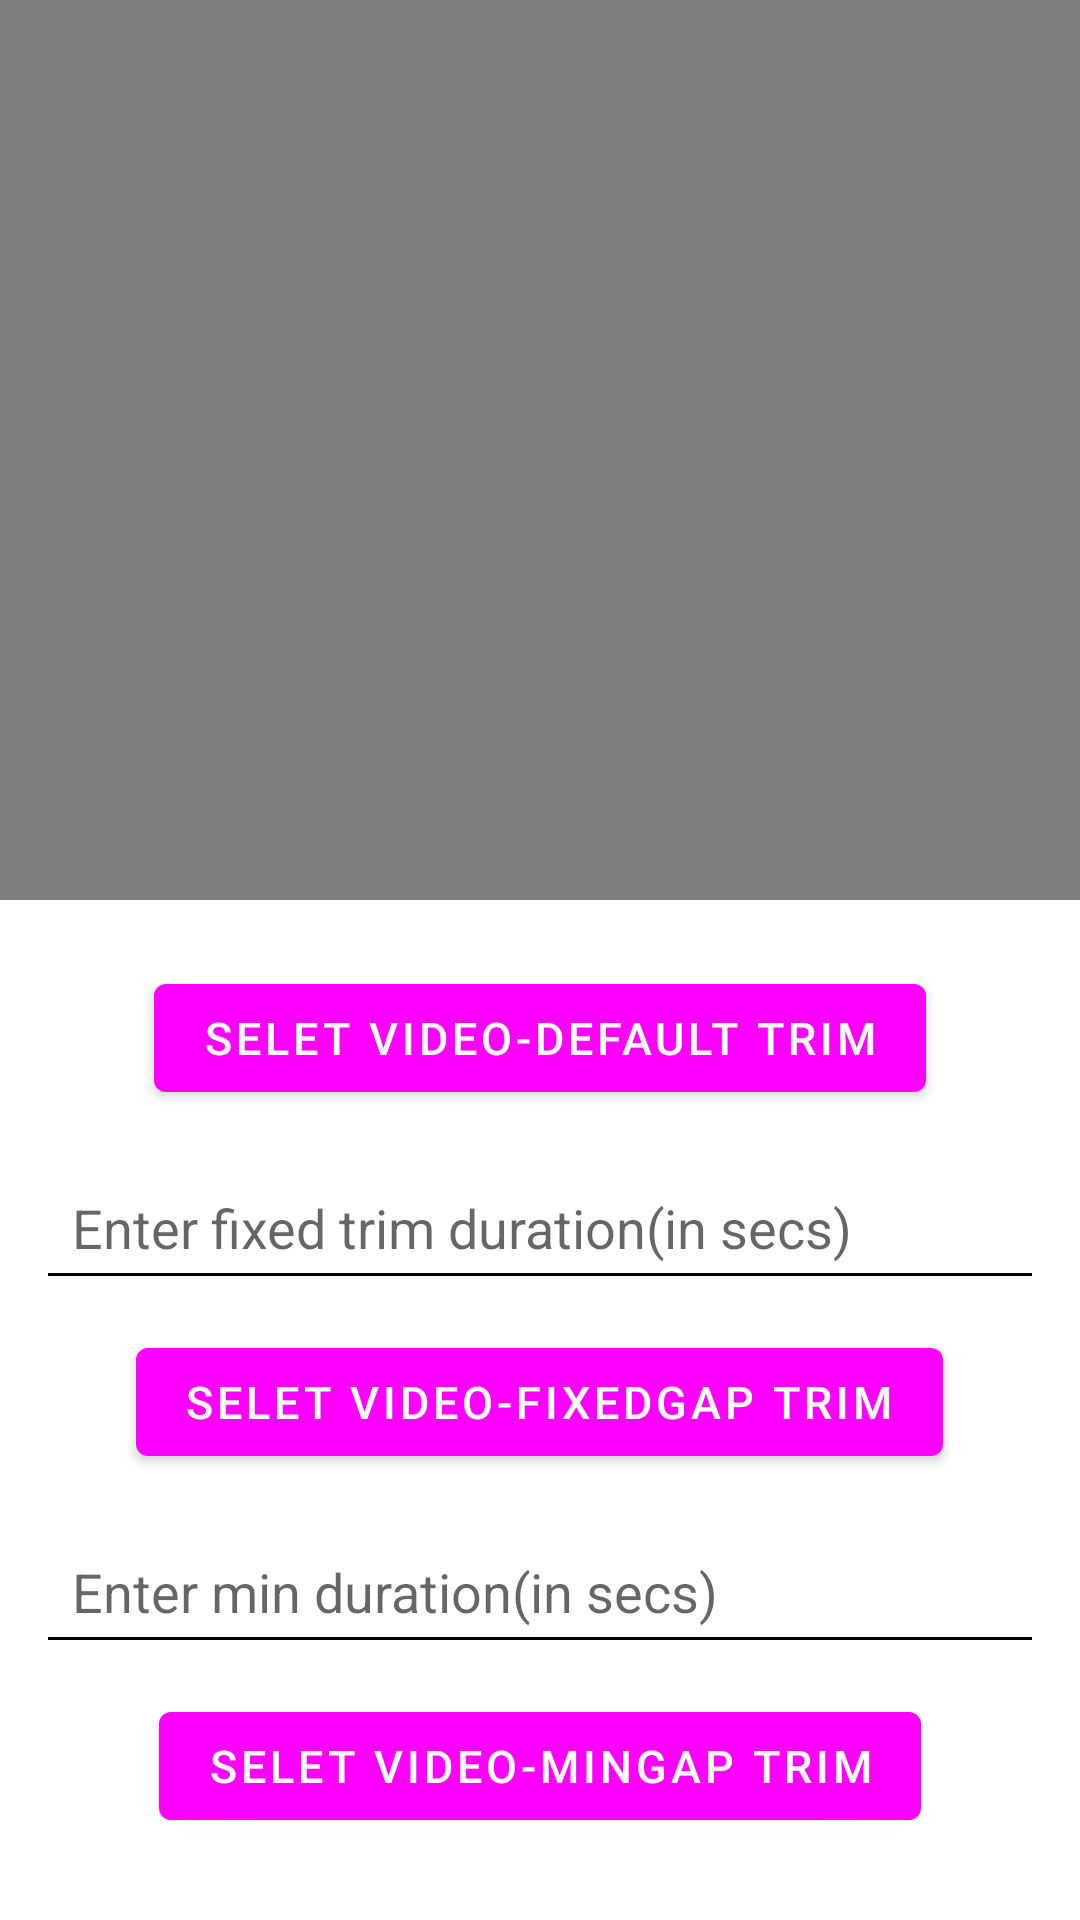

Write the Android layout XML for this screen, with the resource values it uses.
<!-- AndroidManifest.xml: application theme AppTheme -->
<!-- res/layout/activity_main.xml -->
<?xml version="1.0" encoding="utf-8"?>
<layout xmlns:android="http://schemas.android.com/apk/res/android"
    xmlns:tools="http://schemas.android.com/tools">

    <data>

    </data>

    <LinearLayout
        android:layout_width="match_parent"
        android:layout_height="wrap_content"
        android:orientation="vertical"
        tools:context="com.videotrimmer.videotrimmerdemo.MainActivity">

        <androidx.core.widget.NestedScrollView
            android:layout_width="match_parent"
            android:layout_height="wrap_content"
            android:id="@+id/nested_view">

            <LinearLayout
                android:layout_width="match_parent"
                android:layout_height="wrap_content"
                android:orientation="vertical">

                <VideoView
                    android:id="@+id/video_view"
                    android:layout_width="match_parent"
                    android:layout_height="300dp" />

                <LinearLayout
                    android:layout_width="match_parent"
                    android:layout_height="wrap_content"
                    android:orientation="vertical"
                    android:gravity="center"
                    android:padding="12dp">

                    <com.google.android.material.button.MaterialButton
                        android:id="@+id/btn_default_trim"
                        android:layout_width="wrap_content"
                        android:layout_height="wrap_content"
                        android:layout_marginTop="10dp"
                        android:textSize="15sp"
                        android:text="Selet video-default trim" />

                    <EditText
                        android:id="@+id/edt_fixed_gap"
                        android:layout_width="match_parent"
                        android:layout_height="wrap_content"
                        android:layout_marginTop="15dp"
                        android:inputType="number"
                        android:maxLength="10"
                        android:padding="12dp"
                        android:textSize="18sp"
                        android:hint="@string/txt_enter_fixed_trim_duration_in_secs" />

                    <com.google.android.material.button.MaterialButton
                        android:id="@+id/btn_fixed_gap"
                        android:layout_width="wrap_content"
                        android:layout_height="wrap_content"
                        android:layout_marginTop="10dp"
                        android:textSize="15sp"
                        android:text="Selet video-fixedgap trim" />


                    <EditText
                        android:id="@+id/edt_min_gap"
                        android:layout_width="match_parent"
                        android:layout_height="wrap_content"
                        android:layout_marginTop="15dp"
                        android:inputType="number"
                        android:maxLength="10"
                        android:padding="12dp"
                        android:textSize="18sp"
                        android:hint="@string/hint_min_gap" />

                    <com.google.android.material.button.MaterialButton
                        android:id="@+id/btn_min_gap"
                        android:layout_width="wrap_content"
                        android:layout_height="wrap_content"
                        android:layout_marginTop="10dp"
                        android:textSize="15sp"
                        android:text="Selet video-minGap trim" />

                    <LinearLayout
                        android:layout_width="match_parent"
                        android:layout_height="wrap_content"
                        android:orientation="horizontal">

                        <EditText
                            android:id="@+id/edt_min_from"
                            android:layout_height="wrap_content"
                            android:layout_marginTop="15dp"
                            android:inputType="number"
                            android:maxLength="10"
                            android:padding="12dp"
                            android:textSize="18sp"
                            android:layout_width="0dp"
                            android:layout_weight="1"
                            android:hint="@string/hint_min_max" />

                        <EditText
                            android:id="@+id/edt_max_to"
                            android:layout_height="wrap_content"
                            android:layout_marginTop="15dp"
                            android:inputType="number"
                            android:maxLength="10"
                            android:padding="12dp"
                            android:textSize="18sp"
                            android:layout_width="0dp"
                            android:layout_weight="1"
                            android:hint="@string/txt_max_duration_secs" />
                    </LinearLayout>


                    <com.google.android.material.button.MaterialButton
                        android:id="@+id/btn_min_max_gap"
                        android:layout_width="wrap_content"
                        android:layout_height="wrap_content"
                        android:layout_marginTop="10dp"
                        android:textSize="15sp"
                        android:layout_marginBottom="15dp"
                        android:text="@string/txt_min_max" />

                </LinearLayout>
            </LinearLayout>
        </androidx.core.widget.NestedScrollView>
    </LinearLayout>
</layout>
<!-- resources referenced by this layout -->
<resources>
  <string name="hint_min_gap">Enter min duration(in secs)</string>
  <string name="hint_min_max">Min duration(in secs)</string>
  <string name="txt_enter_fixed_trim_duration_in_secs">Enter fixed trim duration(in secs)</string>
  <string name="txt_max_duration_secs">Max duration(in secs)</string>
  <string name="txt_min_max">Selet video-minGap to maxgap trim</string>
  <style name="AppTheme" parent="Theme.MaterialComponents.Light.DarkActionBar">
          <item name="android:windowCloseOnTouchOutside">true</item>
          <item name="android:textColorPrimary">@android:color/black</item>
          <item name="android:textColorSecondary">@android:color/black</item>
          <item name="android:textColorPrimaryInverse">@android:color/black </item>
          <item name="windowActionBar">false</item>
          <item name="windowNoTitle">true</item>
          <item name="colorPrimary">@color/colorTrimmerPrimary</item>
          <item name="colorPrimaryDark">@color/colorTrimmerPrimaryDark</item>
      </style>
</resources>
